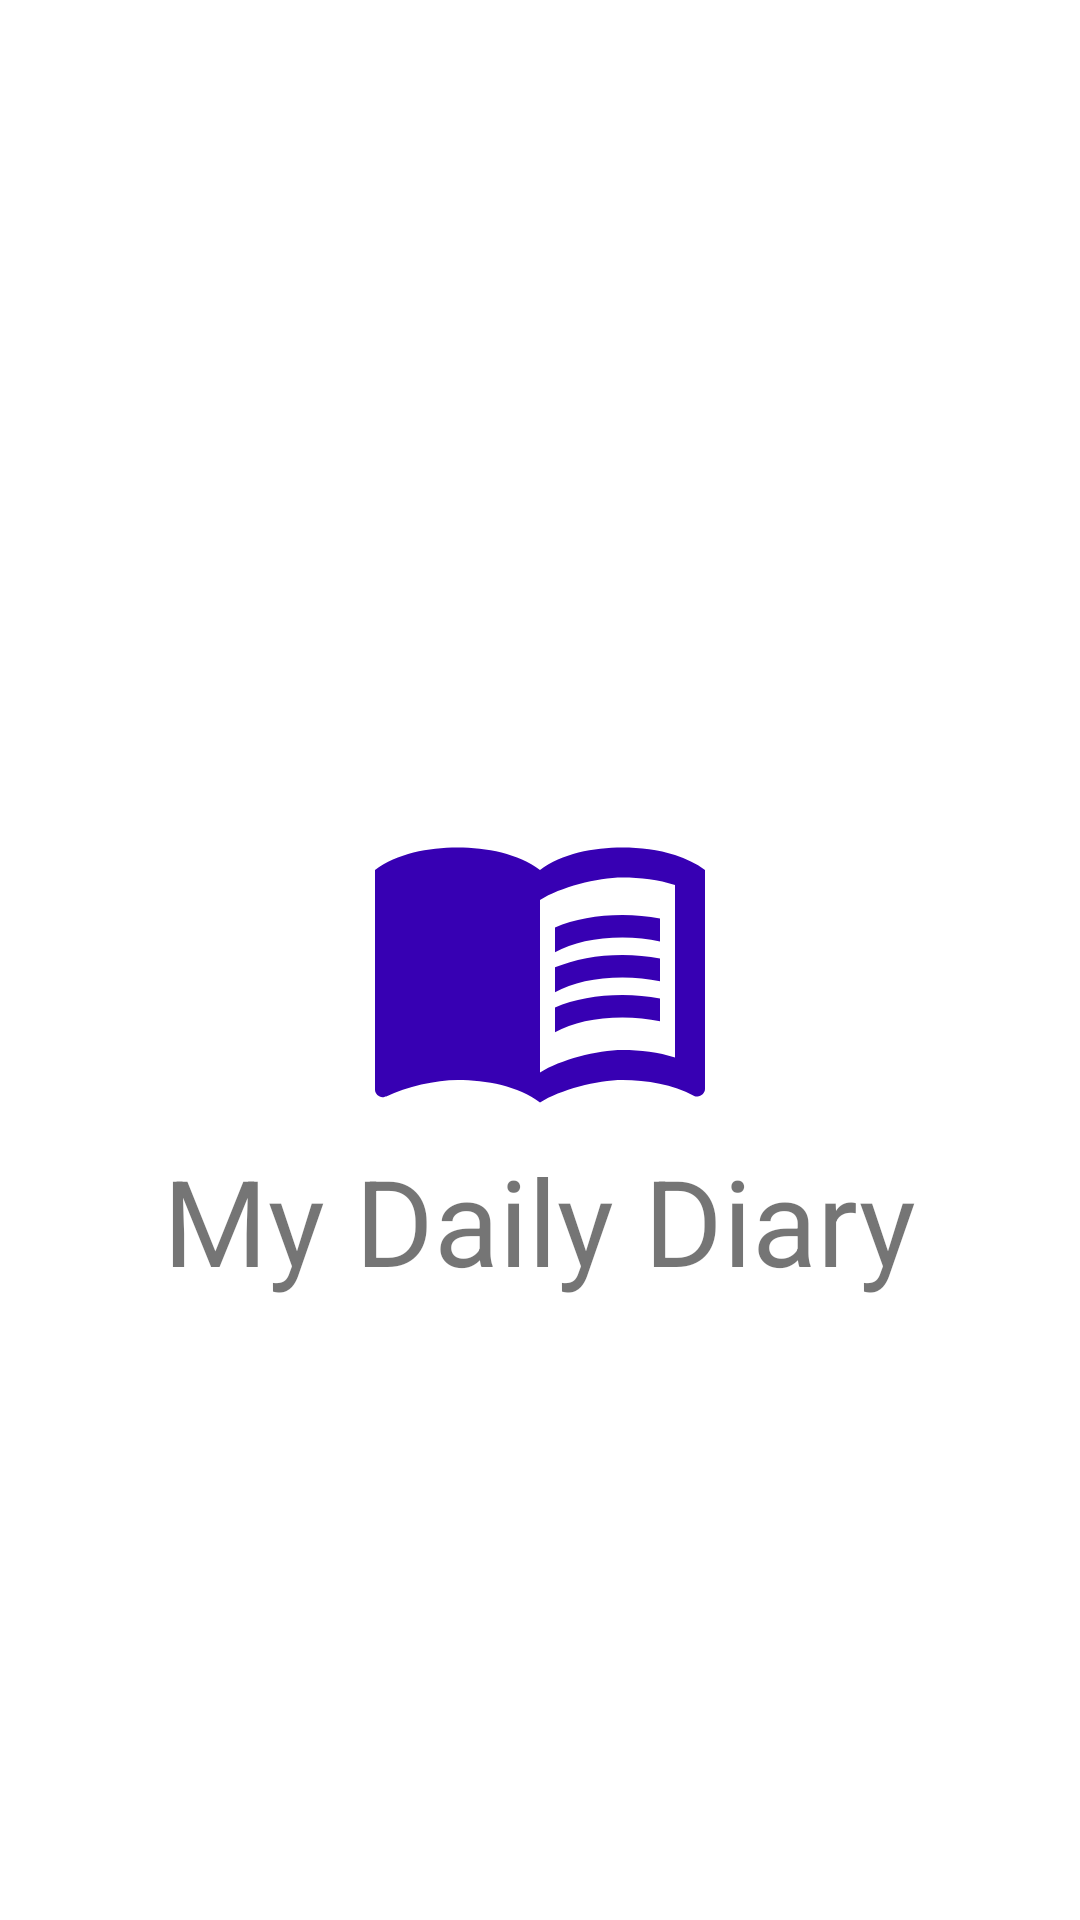

Android layout source for this screen:
<!-- AndroidManifest.xml: application theme Theme.MyDailyDiary -->
<!-- res/layout/fragment_splash.xml -->
<?xml version="1.0" encoding="utf-8"?>
<androidx.constraintlayout.widget.ConstraintLayout xmlns:android="http://schemas.android.com/apk/res/android"
    xmlns:app="http://schemas.android.com/apk/res-auto"
    xmlns:tools="http://schemas.android.com/tools"
    android:layout_width="match_parent"
    android:layout_height="match_parent"
    tools:context=".ui.onboarding.SplashFragment">


    <ImageView
        android:id="@+id/imageView"
        android:layout_width="@dimen/splash_image_120dp"
        android:layout_height="@dimen/splash_image_120dp"
        android:src="@drawable/menu_book"
        app:tint="@color/purple_700"
        app:layout_constraintBottom_toBottomOf="parent"
        app:layout_constraintEnd_toEndOf="parent"
        app:layout_constraintStart_toStartOf="parent"
        app:layout_constraintTop_toTopOf="parent" />

    <TextView
        android:layout_width="wrap_content"
        android:layout_height="wrap_content"
        android:text="@string/app_name"
        android:textSize="@dimen/splash_text_size_40sp"
        app:layout_constraintTop_toBottomOf="@+id/imageView"
        app:layout_constraintStart_toStartOf="parent"
        app:layout_constraintEnd_toEndOf="parent"/>

</androidx.constraintlayout.widget.ConstraintLayout>
<!-- resources referenced by this layout -->
<resources>
  <color name="purple_700">#FF3700B3</color>
  <dimen name="splash_image_120dp">120dp</dimen>
  <dimen name="splash_text_size_40sp">40sp</dimen>
  <!-- drawable menu_book (drawable) -->
  <vector android:autoMirrored="true" android:height="80dp"
      android:tint="#4E24B8" android:viewportHeight="24"
      android:viewportWidth="24" android:width="80dp" xmlns:android="http://schemas.android.com/apk/res/android">
      <path android:fillColor="@android:color/white" android:pathData="M21,5c-1.11,-0.35 -2.33,-0.5 -3.5,-0.5c-1.95,0 -4.05,0.4 -5.5,1.5c-1.45,-1.1 -3.55,-1.5 -5.5,-1.5S2.45,4.9 1,6v14.65c0,0.25 0.25,0.5 0.5,0.5c0.1,0 0.15,-0.05 0.25,-0.05C3.1,20.45 5.05,20 6.5,20c1.95,0 4.05,0.4 5.5,1.5c1.35,-0.85 3.8,-1.5 5.5,-1.5c1.65,0 3.35,0.3 4.75,1.05c0.1,0.05 0.15,0.05 0.25,0.05c0.25,0 0.5,-0.25 0.5,-0.5V6C22.4,5.55 21.75,5.25 21,5zM21,18.5c-1.1,-0.35 -2.3,-0.5 -3.5,-0.5c-1.7,0 -4.15,0.65 -5.5,1.5V8c1.35,-0.85 3.8,-1.5 5.5,-1.5c1.2,0 2.4,0.15 3.5,0.5V18.5z"/>
      <path android:fillColor="@android:color/white" android:pathData="M17.5,10.5c0.88,0 1.73,0.09 2.5,0.26V9.24C19.21,9.09 18.36,9 17.5,9c-1.7,0 -3.24,0.29 -4.5,0.83v1.66C14.13,10.85 15.7,10.5 17.5,10.5z"/>
      <path android:fillColor="@android:color/white" android:pathData="M13,12.49v1.66c1.13,-0.64 2.7,-0.99 4.5,-0.99c0.88,0 1.73,0.09 2.5,0.26V11.9c-0.79,-0.15 -1.64,-0.24 -2.5,-0.24C15.8,11.66 14.26,11.96 13,12.49z"/>
      <path android:fillColor="@android:color/white" android:pathData="M17.5,14.33c-1.7,0 -3.24,0.29 -4.5,0.83v1.66c1.13,-0.64 2.7,-0.99 4.5,-0.99c0.88,0 1.73,0.09 2.5,0.26v-1.52C19.21,14.41 18.36,14.33 17.5,14.33z"/>
  </vector>
  <string name="app_name">My Daily Diary</string>
  <style name="Theme.MyDailyDiary" parent="Theme.MaterialComponents.DayNight.DarkActionBar">
          
          <item name="colorPrimary">@color/purple_500</item>
          <item name="colorPrimaryVariant">@color/purple_700</item>
          <item name="colorOnPrimary">@color/white</item>
          
          <item name="colorSecondary">@color/teal_200</item>
          <item name="colorSecondaryVariant">@color/teal_700</item>
          <item name="colorOnSecondary">@color/black</item>
          
          <item name="android:statusBarColor">?attr/colorPrimaryVariant</item>
          
      </style>
  <color name="purple_500">#FF6200EE</color>
  <color name="white">#FFFFFFFF</color>
  <color name="teal_200">#FF03DAC5</color>
  <color name="teal_700">#FF018786</color>
  <color name="black">#FF000000</color>
</resources>
